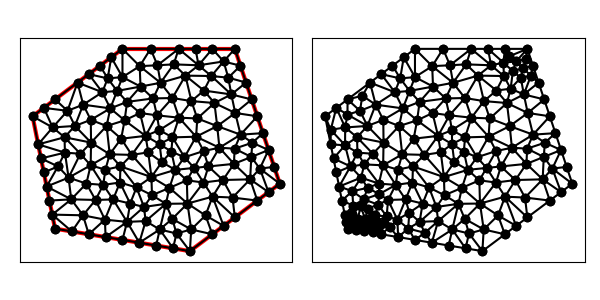

Data behind this chart, as committed beside it:
1.300000000000000000e+01, 1.400000000000000000e+01, 8.000000000000000000e+00, 1.400000000000000000e+01, 4.000000000000000000e+00, 1.100000000000000000e+01, 5.000000000000000000e+00, 6.000000000000000000e+00, 1.100000000000000000e+01, 5.000000000000000000e+00, 1.500000000000000000e+01, 8.000000000000000000e+00, 6.601851990263628345e+00, 9.829799501923336180e+00, 7.432991082129876581e+00, 9.309753951926010629e+00, 7.294029782477517543e+00, 1.056686120289808883e+01, 7.109624284957007490e+00, 9.902138218915810697e+00, 0.000000000000000000e+00, 5.000000000000000000e-01
1.300000000000000000e+01, 1.400000000000000000e+01, 8.000000000000000000e+00, 1.400000000000000000e+01, 4.000000000000000000e+00, 1.100000000000000000e+01, 5.000000000000000000e+00, 6.000000000000000000e+00, 1.100000000000000000e+01, 5.000000000000000000e+00, 1.500000000000000000e+01, 8.000000000000000000e+00, 7.458661422795269225e+00, 1.135174198295602999e+01, 6.252550068972563935e+00, 1.151680312164716646e+01, 6.589975150620405842e+00, 1.084085290692130066e+01, 6.767062214129413000e+00, 1.123646600384149963e+01, 0.000000000000000000e+00, 5.000000000000000000e-01
1.300000000000000000e+01, 1.400000000000000000e+01, 8.000000000000000000e+00, 1.400000000000000000e+01, 4.000000000000000000e+00, 1.100000000000000000e+01, 5.000000000000000000e+00, 6.000000000000000000e+00, 1.100000000000000000e+01, 5.000000000000000000e+00, 1.500000000000000000e+01, 8.000000000000000000e+00, 7.500000000000000000e+00, 1.362500000000000000e+01, 7.342656337812292655e+00, 1.268580761763653975e+01, 8.000236294896030387e+00, 1.274338374291115272e+01, 7.614297544236108273e+00, 1.301806378684923082e+01, 1.000000000000000000e+00, 5.000000000000000000e-01
1.300000000000000000e+01, 1.400000000000000000e+01, 8.000000000000000000e+00, 1.400000000000000000e+01, 4.000000000000000000e+00, 1.100000000000000000e+01, 5.000000000000000000e+00, 6.000000000000000000e+00, 1.100000000000000000e+01, 5.000000000000000000e+00, 1.500000000000000000e+01, 8.000000000000000000e+00, 7.760840826648955471e+00, 1.212822829918765599e+01, 8.000236294896030387e+00, 1.274338374291115272e+01, 7.342656337812292655e+00, 1.268580761763653975e+01, 7.701244486452426763e+00, 1.251913988657845067e+01, 0.000000000000000000e+00, 5.000000000000000000e-01
1.300000000000000000e+01, 1.400000000000000000e+01, 8.000000000000000000e+00, 1.400000000000000000e+01, 4.000000000000000000e+00, 1.100000000000000000e+01, 5.000000000000000000e+00, 6.000000000000000000e+00, 1.100000000000000000e+01, 5.000000000000000000e+00, 1.500000000000000000e+01, 8.000000000000000000e+00, 6.000000000000000000e+00, 1.250000000000000000e+01, 6.252550068972563935e+00, 1.151680312164716646e+01, 7.103260869565217739e+00, 1.207065217391304301e+01, 6.451936979512594483e+00, 1.202915176518673412e+01, 1.000000000000000000e+00, 5.000000000000000000e-01
1.300000000000000000e+01, 1.400000000000000000e+01, 8.000000000000000000e+00, 1.400000000000000000e+01, 4.000000000000000000e+00, 1.100000000000000000e+01, 5.000000000000000000e+00, 6.000000000000000000e+00, 1.100000000000000000e+01, 5.000000000000000000e+00, 1.500000000000000000e+01, 8.000000000000000000e+00, 5.553794923646887760e+00, 1.124409545830508428e+01, 5.884400705052878600e+00, 1.057079905992949520e+01, 6.252550068972563935e+00, 1.151680312164716646e+01, 5.896915232557443431e+00, 1.111056587996058198e+01, 0.000000000000000000e+00, 4.452125612107181718e-01
1.300000000000000000e+01, 1.400000000000000000e+01, 8.000000000000000000e+00, 1.400000000000000000e+01, 4.000000000000000000e+00, 1.100000000000000000e+01, 5.000000000000000000e+00, 6.000000000000000000e+00, 1.100000000000000000e+01, 5.000000000000000000e+00, 1.500000000000000000e+01, 8.000000000000000000e+00, 8.766673950860516484e+00, 1.323090799701993880e+01, 8.000236294896030387e+00, 1.274338374291115272e+01, 8.802883844587181983e+00, 1.232327623114736426e+01, 8.523264696781243543e+00, 1.276585599035948349e+01, 0.000000000000000000e+00, 5.000000000000000000e-01
1.300000000000000000e+01, 1.400000000000000000e+01, 8.000000000000000000e+00, 1.400000000000000000e+01, 4.000000000000000000e+00, 1.100000000000000000e+01, 5.000000000000000000e+00, 6.000000000000000000e+00, 1.100000000000000000e+01, 5.000000000000000000e+00, 1.500000000000000000e+01, 8.000000000000000000e+00, 7.458661422795269225e+00, 1.135174198295602999e+01, 8.206521739130435478e+00, 1.164130434782608781e+01, 7.760840826648955471e+00, 1.212822829918765599e+01, 7.808674662858219762e+00, 1.170709154332325852e+01, 0.000000000000000000e+00, 5.000000000000000000e-01
1.300000000000000000e+01, 1.400000000000000000e+01, 8.000000000000000000e+00, 1.400000000000000000e+01, 4.000000000000000000e+00, 1.100000000000000000e+01, 5.000000000000000000e+00, 6.000000000000000000e+00, 1.100000000000000000e+01, 5.000000000000000000e+00, 1.500000000000000000e+01, 8.000000000000000000e+00, 1.075866302329266055e+01, 9.177039761255882055e+00, 1.035217151176067318e+01, 8.616749744694708113e+00, 1.118805544298020394e+01, 8.702234468234049558e+00, 1.076629665934451374e+01, 8.832007991394879909e+00, 0.000000000000000000e+00, 5.000000000000000000e-01
1.300000000000000000e+01, 1.400000000000000000e+01, 8.000000000000000000e+00, 1.400000000000000000e+01, 4.000000000000000000e+00, 1.100000000000000000e+01, 5.000000000000000000e+00, 6.000000000000000000e+00, 1.100000000000000000e+01, 5.000000000000000000e+00, 1.500000000000000000e+01, 8.000000000000000000e+00, 1.051474486833186539e+01, 1.093773338419127938e+01, 1.127633764140217210e+01, 1.009138994935426936e+01, 1.132845940388552286e+01, 1.090412850223474273e+01, 1.103984730453985463e+01, 1.064441727859342990e+01, 0.000000000000000000e+00, 5.000000000000000000e-01
1.300000000000000000e+01, 1.400000000000000000e+01, 8.000000000000000000e+00, 1.400000000000000000e+01, 4.000000000000000000e+00, 1.100000000000000000e+01, 5.000000000000000000e+00, 6.000000000000000000e+00, 1.100000000000000000e+01, 5.000000000000000000e+00, 1.500000000000000000e+01, 8.000000000000000000e+00, 6.500000000000000000e+00, 1.287500000000000000e+01, 6.000000000000000000e+00, 1.250000000000000000e+01, 7.103260869565217739e+00, 1.207065217391304301e+01, 6.534420289855073172e+00, 1.248188405797101552e+01, 1.000000000000000000e+00, 5.000000000000000000e-01
1.300000000000000000e+01, 1.400000000000000000e+01, 8.000000000000000000e+00, 1.400000000000000000e+01, 4.000000000000000000e+00, 1.100000000000000000e+01, 5.000000000000000000e+00, 6.000000000000000000e+00, 1.100000000000000000e+01, 5.000000000000000000e+00, 1.500000000000000000e+01, 8.000000000000000000e+00, 9.693362228416361859e+00, 1.248995453926976396e+01, 9.362802396328797627e+00, 1.179394123373863756e+01, 1.022113962872285242e+01, 1.181279195184145792e+01, 9.759101417822670044e+00, 1.203222924161661922e+01, 0.000000000000000000e+00, 5.000000000000000000e-01
1.300000000000000000e+01, 1.400000000000000000e+01, 8.000000000000000000e+00, 1.400000000000000000e+01, 4.000000000000000000e+00, 1.100000000000000000e+01, 5.000000000000000000e+00, 6.000000000000000000e+00, 1.100000000000000000e+01, 5.000000000000000000e+00, 1.500000000000000000e+01, 8.000000000000000000e+00, 7.888607772364019333e+00, 8.053860372400286849e+00, 7.240324282364776209e+00, 8.624441247614729633e+00, 7.143971877937265624e+00, 7.947067236582057603e+00, 7.424301310888687055e+00, 8.208456285532358621e+00, 0.000000000000000000e+00, 4.923937671971067020e-01
1.300000000000000000e+01, 1.400000000000000000e+01, 8.000000000000000000e+00, 1.400000000000000000e+01, 4.000000000000000000e+00, 1.100000000000000000e+01, 5.000000000000000000e+00, 6.000000000000000000e+00, 1.100000000000000000e+01, 5.000000000000000000e+00, 1.500000000000000000e+01, 8.000000000000000000e+00, 8.766673950860516484e+00, 1.323090799701993880e+01, 8.000000000000000000e+00, 1.400000000000000000e+01, 8.000236294896030387e+00, 1.274338374291115272e+01, 8.255636748585514439e+00, 1.332476391331036325e+01, 1.000000000000000000e+00, 5.000000000000000000e-01
1.300000000000000000e+01, 1.400000000000000000e+01, 8.000000000000000000e+00, 1.400000000000000000e+01, 4.000000000000000000e+00, 1.100000000000000000e+01, 5.000000000000000000e+00, 6.000000000000000000e+00, 1.100000000000000000e+01, 5.000000000000000000e+00, 1.500000000000000000e+01, 8.000000000000000000e+00, 7.000000000000000000e+00, 1.325000000000000000e+01, 7.342656337812292655e+00, 1.268580761763653975e+01, 7.500000000000000000e+00, 1.362500000000000000e+01, 7.280885445937431477e+00, 1.318693587254551325e+01, 1.000000000000000000e+00, 5.000000000000000000e-01
1.300000000000000000e+01, 1.400000000000000000e+01, 8.000000000000000000e+00, 1.400000000000000000e+01, 4.000000000000000000e+00, 1.100000000000000000e+01, 5.000000000000000000e+00, 6.000000000000000000e+00, 1.100000000000000000e+01, 5.000000000000000000e+00, 1.500000000000000000e+01, 8.000000000000000000e+00, 5.439720183613911964e+00, 9.383357243129221814e+00, 5.131496767690910232e+00, 8.769728656902135100e+00, 5.601822633169335042e+00, 8.269393473030095976e+00, 5.391013194824719079e+00, 8.807493124353817038e+00, 0.000000000000000000e+00, 3.239985856717127466e-01
1.300000000000000000e+01, 1.400000000000000000e+01, 8.000000000000000000e+00, 1.400000000000000000e+01, 4.000000000000000000e+00, 1.100000000000000000e+01, 5.000000000000000000e+00, 6.000000000000000000e+00, 1.100000000000000000e+01, 5.000000000000000000e+00, 1.500000000000000000e+01, 8.000000000000000000e+00, 7.342656337812292655e+00, 1.268580761763653975e+01, 6.500000000000000000e+00, 1.287500000000000000e+01, 7.103260869565217739e+00, 1.207065217391304301e+01, 6.981972402459170723e+00, 1.254381993051652877e+01, 1.000000000000000000e+00, 5.000000000000000000e-01
1.300000000000000000e+01, 1.400000000000000000e+01, 8.000000000000000000e+00, 1.400000000000000000e+01, 4.000000000000000000e+00, 1.100000000000000000e+01, 5.000000000000000000e+00, 6.000000000000000000e+00, 1.100000000000000000e+01, 5.000000000000000000e+00, 1.500000000000000000e+01, 8.000000000000000000e+00, 5.439720183613911964e+00, 9.383357243129221814e+00, 5.422057340192288244e+00, 1.006695599142556752e+01, 4.250000000000000000e+00, 9.750000000000000000e+00, 5.037259174602066736e+00, 9.733437744851597628e+00, 1.000000000000000000e+00, 3.239985856717127466e-01
1.300000000000000000e+01, 1.400000000000000000e+01, 8.000000000000000000e+00, 1.400000000000000000e+01, 4.000000000000000000e+00, 1.100000000000000000e+01, 5.000000000000000000e+00, 6.000000000000000000e+00, 1.100000000000000000e+01, 5.000000000000000000e+00, 1.500000000000000000e+01, 8.000000000000000000e+00, 6.500000000000000000e+00, 1.287500000000000000e+01, 7.342656337812292655e+00, 1.268580761763653975e+01, 7.000000000000000000e+00, 1.325000000000000000e+01, 6.947552112604097552e+00, 1.293693587254551325e+01, 1.000000000000000000e+00, 5.000000000000000000e-01
1.300000000000000000e+01, 1.400000000000000000e+01, 8.000000000000000000e+00, 1.400000000000000000e+01, 4.000000000000000000e+00, 1.100000000000000000e+01, 5.000000000000000000e+00, 6.000000000000000000e+00, 1.100000000000000000e+01, 5.000000000000000000e+00, 1.500000000000000000e+01, 8.000000000000000000e+00, 7.760840826648955471e+00, 1.212822829918765599e+01, 7.342656337812292655e+00, 1.268580761763653975e+01, 7.103260869565217739e+00, 1.207065217391304301e+01, 7.402252678008822251e+00, 1.229489603024574684e+01, 0.000000000000000000e+00, 5.000000000000000000e-01
1.300000000000000000e+01, 1.400000000000000000e+01, 8.000000000000000000e+00, 1.400000000000000000e+01, 4.000000000000000000e+00, 1.100000000000000000e+01, 5.000000000000000000e+00, 6.000000000000000000e+00, 1.100000000000000000e+01, 5.000000000000000000e+00, 1.500000000000000000e+01, 8.000000000000000000e+00, 7.458661422795269225e+00, 1.135174198295602999e+01, 7.760840826648955471e+00, 1.212822829918765599e+01, 7.103260869565217739e+00, 1.207065217391304301e+01, 7.440921039669814441e+00, 1.185020748535224300e+01, 0.000000000000000000e+00, 5.000000000000000000e-01
1.300000000000000000e+01, 1.400000000000000000e+01, 8.000000000000000000e+00, 1.400000000000000000e+01, 4.000000000000000000e+00, 1.100000000000000000e+01, 5.000000000000000000e+00, 6.000000000000000000e+00, 1.100000000000000000e+01, 5.000000000000000000e+00, 1.500000000000000000e+01, 8.000000000000000000e+00, 8.802883844587181983e+00, 1.232327623114736426e+01, 7.760840826648955471e+00, 1.212822829918765599e+01, 8.206521739130435478e+00, 1.164130434782608781e+01, 8.256748803455524310e+00, 1.203093629272036935e+01, 0.000000000000000000e+00, 5.000000000000000000e-01
1.300000000000000000e+01, 1.400000000000000000e+01, 8.000000000000000000e+00, 1.400000000000000000e+01, 4.000000000000000000e+00, 1.100000000000000000e+01, 5.000000000000000000e+00, 6.000000000000000000e+00, 1.100000000000000000e+01, 5.000000000000000000e+00, 1.500000000000000000e+01, 8.000000000000000000e+00, 6.601851990263628345e+00, 9.829799501923336180e+00, 5.884400705052878600e+00, 1.057079905992949520e+01, 5.422057340192288244e+00, 1.006695599142556752e+01, 5.969436678502931137e+00, 1.015585151775946571e+01, 0.000000000000000000e+00, 5.000000000000000000e-01
1.300000000000000000e+01, 1.400000000000000000e+01, 8.000000000000000000e+00, 1.400000000000000000e+01, 4.000000000000000000e+00, 1.100000000000000000e+01, 5.000000000000000000e+00, 6.000000000000000000e+00, 1.100000000000000000e+01, 5.000000000000000000e+00, 1.500000000000000000e+01, 8.000000000000000000e+00, 8.000236294896030387e+00, 1.274338374291115272e+01, 7.760840826648955471e+00, 1.212822829918765599e+01, 8.802883844587181983e+00, 1.232327623114736426e+01, 8.187986988710722613e+00, 1.239829609108205943e+01, 0.000000000000000000e+00, 5.000000000000000000e-01
1.300000000000000000e+01, 1.400000000000000000e+01, 8.000000000000000000e+00, 1.400000000000000000e+01, 4.000000000000000000e+00, 1.100000000000000000e+01, 5.000000000000000000e+00, 6.000000000000000000e+00, 1.100000000000000000e+01, 5.000000000000000000e+00, 1.500000000000000000e+01, 8.000000000000000000e+00, 8.000236294896030387e+00, 1.274338374291115272e+01, 8.000000000000000000e+00, 1.400000000000000000e+01, 7.500000000000000000e+00, 1.362500000000000000e+01, 7.833412098298676796e+00, 1.345612791430371580e+01, 1.000000000000000000e+00, 5.000000000000000000e-01
1.300000000000000000e+01, 1.400000000000000000e+01, 8.000000000000000000e+00, 1.400000000000000000e+01, 4.000000000000000000e+00, 1.100000000000000000e+01, 5.000000000000000000e+00, 6.000000000000000000e+00, 1.100000000000000000e+01, 5.000000000000000000e+00, 1.500000000000000000e+01, 8.000000000000000000e+00, 6.252550068972563935e+00, 1.151680312164716646e+01, 5.884400705052878600e+00, 1.057079905992949520e+01, 6.589975150620405842e+00, 1.084085290692130066e+01, 6.242308641548615533e+00, 1.097615169616598685e+01, 0.000000000000000000e+00, 5.000000000000000000e-01
1.300000000000000000e+01, 1.400000000000000000e+01, 8.000000000000000000e+00, 1.400000000000000000e+01, 4.000000000000000000e+00, 1.100000000000000000e+01, 5.000000000000000000e+00, 6.000000000000000000e+00, 1.100000000000000000e+01, 5.000000000000000000e+00, 1.500000000000000000e+01, 8.000000000000000000e+00, 8.781138209773578396e+00, 1.114455659287322753e+01, 8.206521739130435478e+00, 1.164130434782608781e+01, 8.095114188022098034e+00, 1.081849914093413645e+01, 8.360924712308703377e+00, 1.120145336054448393e+01, 0.000000000000000000e+00, 5.000000000000000000e-01
1.300000000000000000e+01, 1.400000000000000000e+01, 8.000000000000000000e+00, 1.400000000000000000e+01, 4.000000000000000000e+00, 1.100000000000000000e+01, 5.000000000000000000e+00, 6.000000000000000000e+00, 1.100000000000000000e+01, 5.000000000000000000e+00, 1.500000000000000000e+01, 8.000000000000000000e+00, 9.693362228416361859e+00, 1.248995453926976396e+01, 8.802883844587181983e+00, 1.232327623114736426e+01, 9.362802396328797627e+00, 1.179394123373863756e+01, 9.286349489777448341e+00, 1.220239066805192074e+01, 0.000000000000000000e+00, 5.000000000000000000e-01
1.300000000000000000e+01, 1.400000000000000000e+01, 8.000000000000000000e+00, 1.400000000000000000e+01, 4.000000000000000000e+00, 1.100000000000000000e+01, 5.000000000000000000e+00, 6.000000000000000000e+00, 1.100000000000000000e+01, 5.000000000000000000e+00, 1.500000000000000000e+01, 8.000000000000000000e+00, 7.294029782477517543e+00, 1.056686120289808883e+01, 6.589975150620405842e+00, 1.084085290692130066e+01, 6.601851990263628345e+00, 9.829799501923336180e+00, 6.828618974453850576e+00, 1.041250453724757463e+01, 0.000000000000000000e+00, 5.000000000000000000e-01
1.300000000000000000e+01, 1.400000000000000000e+01, 8.000000000000000000e+00, 1.400000000000000000e+01, 4.000000000000000000e+00, 1.100000000000000000e+01, 5.000000000000000000e+00, 6.000000000000000000e+00, 1.100000000000000000e+01, 5.000000000000000000e+00, 1.500000000000000000e+01, 8.000000000000000000e+00, 6.000000000000000000e+00, 1.250000000000000000e+01, 5.000000000000000000e+00, 1.175000000000000000e+01, 5.553794923646887760e+00, 1.124409545830508428e+01, 5.517931641215628957e+00, 1.183136515276836143e+01, 1.000000000000000000e+00, 4.452125612107181718e-01
1.300000000000000000e+01, 1.400000000000000000e+01, 8.000000000000000000e+00, 1.400000000000000000e+01, 4.000000000000000000e+00, 1.100000000000000000e+01, 5.000000000000000000e+00, 6.000000000000000000e+00, 1.100000000000000000e+01, 5.000000000000000000e+00, 1.500000000000000000e+01, 8.000000000000000000e+00, 7.942575677767322873e+00, 1.000231775556583536e+01, 7.294029782477517543e+00, 1.056686120289808883e+01, 7.432991082129876581e+00, 9.309753951926010629e+00, 7.556532180791571740e+00, 9.959644303463312198e+00, 0.000000000000000000e+00, 5.000000000000000000e-01
1.300000000000000000e+01, 1.400000000000000000e+01, 8.000000000000000000e+00, 1.400000000000000000e+01, 4.000000000000000000e+00, 1.100000000000000000e+01, 5.000000000000000000e+00, 6.000000000000000000e+00, 1.100000000000000000e+01, 5.000000000000000000e+00, 1.500000000000000000e+01, 8.000000000000000000e+00, 8.206521739130435478e+00, 1.164130434782608781e+01, 8.781138209773578396e+00, 1.114455659287322753e+01, 9.362802396328797627e+00, 1.179394123373863756e+01, 8.783487448410937759e+00, 1.152660072481265097e+01, 0.000000000000000000e+00, 5.000000000000000000e-01
1.300000000000000000e+01, 1.400000000000000000e+01, 8.000000000000000000e+00, 1.400000000000000000e+01, 4.000000000000000000e+00, 1.100000000000000000e+01, 5.000000000000000000e+00, 6.000000000000000000e+00, 1.100000000000000000e+01, 5.000000000000000000e+00, 1.500000000000000000e+01, 8.000000000000000000e+00, 9.557679037892421903e+00, 1.327022699361695857e+01, 8.766673950860516484e+00, 1.323090799701993880e+01, 9.693362228416361859e+00, 1.248995453926976396e+01, 9.339238405723099490e+00, 1.299702984330222044e+01, 0.000000000000000000e+00, 5.000000000000000000e-01
1.300000000000000000e+01, 1.400000000000000000e+01, 8.000000000000000000e+00, 1.400000000000000000e+01, 4.000000000000000000e+00, 1.100000000000000000e+01, 5.000000000000000000e+00, 6.000000000000000000e+00, 1.100000000000000000e+01, 5.000000000000000000e+00, 1.500000000000000000e+01, 8.000000000000000000e+00, 9.693362228416361859e+00, 1.248995453926976396e+01, 8.766673950860516484e+00, 1.323090799701993880e+01, 8.802883844587181983e+00, 1.232327623114736426e+01, 9.087640007954686183e+00, 1.268137958914568664e+01, 0.000000000000000000e+00, 5.000000000000000000e-01
1.300000000000000000e+01, 1.400000000000000000e+01, 8.000000000000000000e+00, 1.400000000000000000e+01, 4.000000000000000000e+00, 1.100000000000000000e+01, 5.000000000000000000e+00, 6.000000000000000000e+00, 1.100000000000000000e+01, 5.000000000000000000e+00, 1.500000000000000000e+01, 8.000000000000000000e+00, 9.557679037892421903e+00, 1.327022699361695857e+01, 9.250000000000000000e+00, 1.400000000000000000e+01, 8.766673950860516484e+00, 1.323090799701993880e+01, 9.191450996250978278e+00, 1.350037833021229972e+01, 1.000000000000000000e+00, 5.000000000000000000e-01
1.300000000000000000e+01, 1.400000000000000000e+01, 8.000000000000000000e+00, 1.400000000000000000e+01, 4.000000000000000000e+00, 1.100000000000000000e+01, 5.000000000000000000e+00, 6.000000000000000000e+00, 1.100000000000000000e+01, 5.000000000000000000e+00, 1.500000000000000000e+01, 8.000000000000000000e+00, 8.000000000000000000e+00, 1.400000000000000000e+01, 8.766673950860516484e+00, 1.323090799701993880e+01, 9.250000000000000000e+00, 1.400000000000000000e+01, 8.672224650286837644e+00, 1.374363599900664745e+01, 1.000000000000000000e+00, 5.000000000000000000e-01
1.300000000000000000e+01, 1.400000000000000000e+01, 8.000000000000000000e+00, 1.400000000000000000e+01, 4.000000000000000000e+00, 1.100000000000000000e+01, 5.000000000000000000e+00, 6.000000000000000000e+00, 1.100000000000000000e+01, 5.000000000000000000e+00, 1.500000000000000000e+01, 8.000000000000000000e+00, 1.027998712195580566e+01, 1.331081861493558804e+01, 9.693362228416361859e+00, 1.248995453926976396e+01, 1.080133668351714604e+01, 1.280924979345204839e+01, 1.025822867796310511e+01, 1.287000764921913287e+01, 0.000000000000000000e+00, 4.609211589638711470e-01
1.300000000000000000e+01, 1.400000000000000000e+01, 8.000000000000000000e+00, 1.400000000000000000e+01, 4.000000000000000000e+00, 1.100000000000000000e+01, 5.000000000000000000e+00, 6.000000000000000000e+00, 1.100000000000000000e+01, 5.000000000000000000e+00, 1.500000000000000000e+01, 8.000000000000000000e+00, 1.050000000000000000e+01, 1.400000000000000000e+01, 9.250000000000000000e+00, 1.400000000000000000e+01, 9.557679037892421903e+00, 1.327022699361695857e+01, 9.769226345964140634e+00, 1.375674233120565226e+01, 1.000000000000000000e+00, 5.000000000000000000e-01
1.300000000000000000e+01, 1.400000000000000000e+01, 8.000000000000000000e+00, 1.400000000000000000e+01, 4.000000000000000000e+00, 1.100000000000000000e+01, 5.000000000000000000e+00, 6.000000000000000000e+00, 1.100000000000000000e+01, 5.000000000000000000e+00, 1.500000000000000000e+01, 8.000000000000000000e+00, 6.000000000000000000e+00, 1.250000000000000000e+01, 5.553794923646887760e+00, 1.124409545830508428e+01, 6.252550068972563935e+00, 1.151680312164716646e+01, 5.935448330873150269e+00, 1.175363285998408180e+01, 1.000000000000000000e+00, 4.452125612107181718e-01
1.300000000000000000e+01, 1.400000000000000000e+01, 8.000000000000000000e+00, 1.400000000000000000e+01, 4.000000000000000000e+00, 1.100000000000000000e+01, 5.000000000000000000e+00, 6.000000000000000000e+00, 1.100000000000000000e+01, 5.000000000000000000e+00, 1.500000000000000000e+01, 8.000000000000000000e+00, 4.895199869445411522e+00, 1.050289225996521303e+01, 4.500000000000000000e+00, 1.137500000000000000e+01, 4.000000000000000000e+00, 1.100000000000000000e+01, 4.465066623148470804e+00, 1.095929741998840434e+01, 1.000000000000000000e+00, 3.719525118511751161e-01
1.300000000000000000e+01, 1.400000000000000000e+01, 8.000000000000000000e+00, 1.400000000000000000e+01, 4.000000000000000000e+00, 1.100000000000000000e+01, 5.000000000000000000e+00, 6.000000000000000000e+00, 1.100000000000000000e+01, 5.000000000000000000e+00, 1.500000000000000000e+01, 8.000000000000000000e+00, 4.500000000000000000e+00, 1.137500000000000000e+01, 5.553794923646887760e+00, 1.124409545830508428e+01, 5.000000000000000000e+00, 1.175000000000000000e+01, 5.017931641215628957e+00, 1.145636515276836143e+01, 1.000000000000000000e+00, 4.452125612107181718e-01
1.300000000000000000e+01, 1.400000000000000000e+01, 8.000000000000000000e+00, 1.400000000000000000e+01, 4.000000000000000000e+00, 1.100000000000000000e+01, 5.000000000000000000e+00, 6.000000000000000000e+00, 1.100000000000000000e+01, 5.000000000000000000e+00, 1.500000000000000000e+01, 8.000000000000000000e+00, 4.895199869445411522e+00, 1.050289225996521303e+01, 5.884400705052878600e+00, 1.057079905992949520e+01, 5.553794923646887760e+00, 1.124409545830508428e+01, 5.444465166048392035e+00, 1.077259559273326239e+01, 0.000000000000000000e+00, 3.719525118511751161e-01
1.300000000000000000e+01, 1.400000000000000000e+01, 8.000000000000000000e+00, 1.400000000000000000e+01, 4.000000000000000000e+00, 1.100000000000000000e+01, 5.000000000000000000e+00, 6.000000000000000000e+00, 1.100000000000000000e+01, 5.000000000000000000e+00, 1.500000000000000000e+01, 8.000000000000000000e+00, 4.000000000000000000e+00, 1.100000000000000000e+01, 4.250000000000000000e+00, 9.750000000000000000e+00, 4.895199869445411522e+00, 1.050289225996521303e+01, 4.381733289815136878e+00, 1.041763075332173827e+01, 1.000000000000000000e+00, 3.719525118511751161e-01
1.300000000000000000e+01, 1.400000000000000000e+01, 8.000000000000000000e+00, 1.400000000000000000e+01, 4.000000000000000000e+00, 1.100000000000000000e+01, 5.000000000000000000e+00, 6.000000000000000000e+00, 1.100000000000000000e+01, 5.000000000000000000e+00, 1.500000000000000000e+01, 8.000000000000000000e+00, 6.252550068972563935e+00, 1.151680312164716646e+01, 7.458661422795269225e+00, 1.135174198295602999e+01, 7.103260869565217739e+00, 1.207065217391304301e+01, 6.938157453777684225e+00, 1.164639909283874708e+01, 0.000000000000000000e+00, 5.000000000000000000e-01
1.300000000000000000e+01, 1.400000000000000000e+01, 8.000000000000000000e+00, 1.400000000000000000e+01, 4.000000000000000000e+00, 1.100000000000000000e+01, 5.000000000000000000e+00, 6.000000000000000000e+00, 1.100000000000000000e+01, 5.000000000000000000e+00, 1.500000000000000000e+01, 8.000000000000000000e+00, 8.095114188022098034e+00, 1.081849914093413645e+01, 7.294029782477517543e+00, 1.056686120289808883e+01, 7.942575677767322873e+00, 1.000231775556583536e+01, 7.777239882755647038e+00, 1.046255936646601903e+01, 0.000000000000000000e+00, 5.000000000000000000e-01
1.300000000000000000e+01, 1.400000000000000000e+01, 8.000000000000000000e+00, 1.400000000000000000e+01, 4.000000000000000000e+00, 1.100000000000000000e+01, 5.000000000000000000e+00, 6.000000000000000000e+00, 1.100000000000000000e+01, 5.000000000000000000e+00, 1.500000000000000000e+01, 8.000000000000000000e+00, 4.895199869445411522e+00, 1.050289225996521303e+01, 5.422057340192288244e+00, 1.006695599142556752e+01, 5.884400705052878600e+00, 1.057079905992949520e+01, 5.400552638230192493e+00, 1.038021577044009192e+01, 0.000000000000000000e+00, 3.719525118511751161e-01
1.300000000000000000e+01, 1.400000000000000000e+01, 8.000000000000000000e+00, 1.400000000000000000e+01, 4.000000000000000000e+00, 1.100000000000000000e+01, 5.000000000000000000e+00, 6.000000000000000000e+00, 1.100000000000000000e+01, 5.000000000000000000e+00, 1.500000000000000000e+01, 8.000000000000000000e+00, 7.458661422795269225e+00, 1.135174198295602999e+01, 6.589975150620405842e+00, 1.084085290692130066e+01, 7.294029782477517543e+00, 1.056686120289808883e+01, 7.114222118631064795e+00, 1.091981869759180768e+01, 0.000000000000000000e+00, 5.000000000000000000e-01
1.300000000000000000e+01, 1.400000000000000000e+01, 8.000000000000000000e+00, 1.400000000000000000e+01, 4.000000000000000000e+00, 1.100000000000000000e+01, 5.000000000000000000e+00, 6.000000000000000000e+00, 1.100000000000000000e+01, 5.000000000000000000e+00, 1.500000000000000000e+01, 8.000000000000000000e+00, 6.584326541205564709e+00, 8.818828233432878250e+00, 6.126110425688428229e+00, 9.332409066945880127e+00, 5.601822633169335042e+00, 8.269393473030095976e+00, 6.104086533354442956e+00, 8.806876924469618118e+00, 0.000000000000000000e+00, 5.000000000000000000e-01
1.300000000000000000e+01, 1.400000000000000000e+01, 8.000000000000000000e+00, 1.400000000000000000e+01, 4.000000000000000000e+00, 1.100000000000000000e+01, 5.000000000000000000e+00, 6.000000000000000000e+00, 1.100000000000000000e+01, 5.000000000000000000e+00, 1.500000000000000000e+01, 8.000000000000000000e+00, 5.553794923646887760e+00, 1.124409545830508428e+01, 4.500000000000000000e+00, 1.137500000000000000e+01, 4.895199869445411522e+00, 1.050289225996521303e+01, 4.982998264364099761e+00, 1.104066257275676577e+01, 1.000000000000000000e+00, 3.719525118511751161e-01
1.300000000000000000e+01, 1.400000000000000000e+01, 8.000000000000000000e+00, 1.400000000000000000e+01, 4.000000000000000000e+00, 1.100000000000000000e+01, 5.000000000000000000e+00, 6.000000000000000000e+00, 1.100000000000000000e+01, 5.000000000000000000e+00, 1.500000000000000000e+01, 8.000000000000000000e+00, 1.035217151176067318e+01, 8.616749744694708113e+00, 1.009024218276038098e+01, 7.815833901873503464e+00, 1.086366217070420781e+01, 8.150340527998478635e+00, 1.043535862174175399e+01, 8.194308058188896737e+00, 0.000000000000000000e+00, 5.000000000000000000e-01
1.300000000000000000e+01, 1.400000000000000000e+01, 8.000000000000000000e+00, 1.400000000000000000e+01, 4.000000000000000000e+00, 1.100000000000000000e+01, 5.000000000000000000e+00, 6.000000000000000000e+00, 1.100000000000000000e+01, 5.000000000000000000e+00, 1.500000000000000000e+01, 8.000000000000000000e+00, 5.884400705052878600e+00, 1.057079905992949520e+01, 6.601851990263628345e+00, 9.829799501923336180e+00, 6.589975150620405842e+00, 1.084085290692130066e+01, 6.358742615312304558e+00, 1.041381715625804283e+01, 0.000000000000000000e+00, 5.000000000000000000e-01
1.300000000000000000e+01, 1.400000000000000000e+01, 8.000000000000000000e+00, 1.400000000000000000e+01, 4.000000000000000000e+00, 1.100000000000000000e+01, 5.000000000000000000e+00, 6.000000000000000000e+00, 1.100000000000000000e+01, 5.000000000000000000e+00, 1.500000000000000000e+01, 8.000000000000000000e+00, 7.432991082129876581e+00, 9.309753951926010629e+00, 6.601851990263628345e+00, 9.829799501923336180e+00, 6.584326541205564709e+00, 8.818828233432878250e+00, 6.873056537866356841e+00, 9.319460562427407169e+00, 0.000000000000000000e+00, 5.000000000000000000e-01
1.300000000000000000e+01, 1.400000000000000000e+01, 8.000000000000000000e+00, 1.400000000000000000e+01, 4.000000000000000000e+00, 1.100000000000000000e+01, 5.000000000000000000e+00, 6.000000000000000000e+00, 1.100000000000000000e+01, 5.000000000000000000e+00, 1.500000000000000000e+01, 8.000000000000000000e+00, 5.131496767690910232e+00, 8.769728656902135100e+00, 4.375000000000000000e+00, 9.125000000000000000e+00, 4.500000000000000000e+00, 8.500000000000000000e+00, 4.668832255896970373e+00, 8.798242885634044441e+00, 1.000000000000000000e+00, 3.876491258505216364e-01
1.300000000000000000e+01, 1.400000000000000000e+01, 8.000000000000000000e+00, 1.400000000000000000e+01, 4.000000000000000000e+00, 1.100000000000000000e+01, 5.000000000000000000e+00, 6.000000000000000000e+00, 1.100000000000000000e+01, 5.000000000000000000e+00, 1.500000000000000000e+01, 8.000000000000000000e+00, 6.584326541205564709e+00, 8.818828233432878250e+00, 6.601851990263628345e+00, 9.829799501923336180e+00, 6.126110425688428229e+00, 9.332409066945880127e+00, 6.437429652385873169e+00, 9.327012267434030335e+00, 0.000000000000000000e+00, 5.000000000000000000e-01
1.300000000000000000e+01, 1.400000000000000000e+01, 8.000000000000000000e+00, 1.400000000000000000e+01, 4.000000000000000000e+00, 1.100000000000000000e+01, 5.000000000000000000e+00, 6.000000000000000000e+00, 1.100000000000000000e+01, 5.000000000000000000e+00, 1.500000000000000000e+01, 8.000000000000000000e+00, 4.250000000000000000e+00, 9.750000000000000000e+00, 5.422057340192288244e+00, 1.006695599142556752e+01, 4.895199869445411522e+00, 1.050289225996521303e+01, 4.855752403212567181e+00, 1.010661608379692744e+01, 1.000000000000000000e+00, 3.719525118511751161e-01
1.300000000000000000e+01, 1.400000000000000000e+01, 8.000000000000000000e+00, 1.400000000000000000e+01, 4.000000000000000000e+00, 1.100000000000000000e+01, 5.000000000000000000e+00, 6.000000000000000000e+00, 1.100000000000000000e+01, 5.000000000000000000e+00, 1.500000000000000000e+01, 8.000000000000000000e+00, 5.422057340192288244e+00, 1.006695599142556752e+01, 5.439720183613911964e+00, 9.383357243129221814e+00, 6.126110425688428229e+00, 9.332409066945880127e+00, 5.662629316498208887e+00, 9.594240767166889228e+00, 0.000000000000000000e+00, 3.239985856717127466e-01
1.300000000000000000e+01, 1.400000000000000000e+01, 8.000000000000000000e+00, 1.400000000000000000e+01, 4.000000000000000000e+00, 1.100000000000000000e+01, 5.000000000000000000e+00, 6.000000000000000000e+00, 1.100000000000000000e+01, 5.000000000000000000e+00, 1.500000000000000000e+01, 8.000000000000000000e+00, 6.394024979693964106e+00, 8.005948803662716884e+00, 7.143971877937265624e+00, 7.947067236582057603e+00, 6.584326541205564709e+00, 8.818828233432878250e+00, 6.707441132945597850e+00, 8.257281424559216987e+00, 0.000000000000000000e+00, 3.401923451472049775e-01
1.300000000000000000e+01, 1.400000000000000000e+01, 8.000000000000000000e+00, 1.400000000000000000e+01, 4.000000000000000000e+00, 1.100000000000000000e+01, 5.000000000000000000e+00, 6.000000000000000000e+00, 1.100000000000000000e+01, 5.000000000000000000e+00, 1.500000000000000000e+01, 8.000000000000000000e+00, 7.432991082129876581e+00, 9.309753951926010629e+00, 8.413043478260869179e+00, 9.282608695652173836e+00, 7.942575677767322873e+00, 1.000231775556583536e+01, 7.929536746052689544e+00, 9.531560134381338756e+00, 0.000000000000000000e+00, 5.000000000000000000e-01
1.300000000000000000e+01, 1.400000000000000000e+01, 8.000000000000000000e+00, 1.400000000000000000e+01, 4.000000000000000000e+00, 1.100000000000000000e+01, 5.000000000000000000e+00, 6.000000000000000000e+00, 1.100000000000000000e+01, 5.000000000000000000e+00, 1.500000000000000000e+01, 8.000000000000000000e+00, 8.206521739130435478e+00, 1.164130434782608781e+01, 7.458661422795269225e+00, 1.135174198295602999e+01, 8.095114188022098034e+00, 1.081849914093413645e+01, 7.920099116649267579e+00, 1.127051515723875319e+01, 0.000000000000000000e+00, 5.000000000000000000e-01
1.300000000000000000e+01, 1.400000000000000000e+01, 8.000000000000000000e+00, 1.400000000000000000e+01, 4.000000000000000000e+00, 1.100000000000000000e+01, 5.000000000000000000e+00, 6.000000000000000000e+00, 1.100000000000000000e+01, 5.000000000000000000e+00, 1.500000000000000000e+01, 8.000000000000000000e+00, 8.095114188022098034e+00, 1.081849914093413645e+01, 7.458661422795269225e+00, 1.135174198295602999e+01, 7.294029782477517543e+00, 1.056686120289808883e+01, 7.615935131098294342e+00, 1.091236744226275057e+01, 0.000000000000000000e+00, 5.000000000000000000e-01
1.300000000000000000e+01, 1.400000000000000000e+01, 8.000000000000000000e+00, 1.400000000000000000e+01, 4.000000000000000000e+00, 1.100000000000000000e+01, 5.000000000000000000e+00, 6.000000000000000000e+00, 1.100000000000000000e+01, 5.000000000000000000e+00, 1.500000000000000000e+01, 8.000000000000000000e+00, 9.026830655398889292e+00, 1.012862593804823241e+01, 8.781138209773578396e+00, 1.114455659287322753e+01, 8.095114188022098034e+00, 1.081849914093413645e+01, 8.634361017731523091e+00, 1.069722722395186487e+01, 0.000000000000000000e+00, 5.000000000000000000e-01
... 170 more rows
